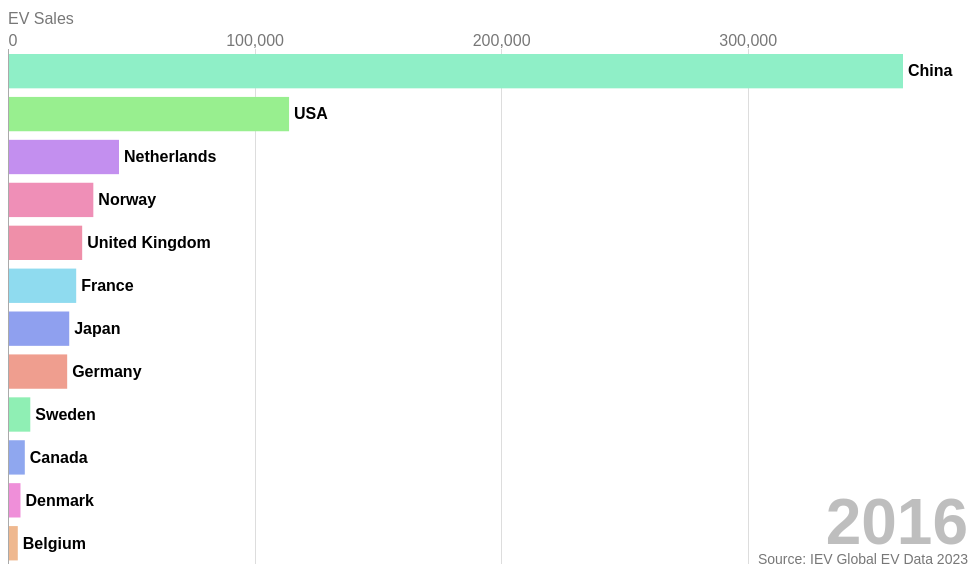
D3 v5 page, settled after 360 driven frames (6 s of simulated time); the page loaded 1 data file(s).


var svg = d3.select("body")
            .append("svg")
            .attr("width", 960)
            .attr("height", 600);

var tickDuration = 1000;
var top_n = 12;
var height = 600;
var width = 960;

const margin = {
   top: 80,
   right: 0,
   bottom: 5,
   left: 0};

let barPadding = (height-(margin.bottom+margin.top))/(top_n*5);

let subTitle = svg.append("text")
                  .attr("class", "subTitle")
                  .attr("y", 55)
                  .html("EV Sales");

let caption = svg.append('text')
                 .attr('class', 'caption')
                 .attr('x', width)
                 .attr('y', height-5)
                 .style('text-anchor', 'end')
                 .html('Source: IEV Global EV Data 2023');

let year = 2011;

d3.csv('ev_sales.csv').then(function(data) {
   console.log('数据已加载：', data);
   data.forEach(d => {
      d.value = +d.value,
      d.lastValue = +d.lastValue,
      d.value = isNaN(d.value) ? 0 : d.value,
      d.year = +d.year,
      d.colour = d3.hsl(Math.random()*360,0.75,0.75)
   });

   let yearSlice = data.filter(d => d.year == year && !isNaN(d.value))
      .sort((a,b) => b.value - a.value)
      .slice(0, top_n);

   yearSlice.forEach((d,i) => d.rank = i);
   console.log('yearSlice: ', yearSlice)

   let x = d3.scaleLinear()
             .domain([0, d3.max(yearSlice, d => d.value)])
             .range([margin.left, width-margin.right-65]);

   let y = d3.scaleLinear()
             .domain([top_n, 0])
             .range([height-margin.bottom, margin.top]);

   let xAxis = d3.axisTop()
                 .scale(x)
                 .ticks(width > 500 ? 5:2)
                 .tickSize(-(height-margin.top-margin.bottom))
                 .tickFormat(d => d3.format(',')(d));

   svg.append('g')
      .attr('class', 'axis xAxis')
      .attr('transform', `translate(0, ${margin.top})`)
      .call(xAxis)
      .selectAll('.tick line')
      .classed('origin', d => d == 0);

   svg.selectAll('rect.bar')
      .data(yearSlice, d => d.name)
      .enter()
      .append('rect')
      .attr('class', 'bar')
      .attr('x', x(0)+1)
      .attr('width', d => x(d.value)-x(0)-1)
      .attr('y', d => y(d.rank)+5)
      .attr('height', y(1)-y(0)-barPadding)
      .style('fill', d => d.colour);

   svg.selectAll('text.label')
      .data(yearSlice, d => d.name)
      .enter()
      .append('text')
      .attr('class', 'label')
      .attr('x', d => x(d.value)+5)
      .attr('y', d => y(d.rank)+5+((y(1)-y(0))/2)+1)
      .html(d => d.name);

   let yearText = svg.append('text')
      .attr('class', 'yearText')
      .attr('x', width-margin.right)
      .attr('y', height-25)
      .style('text-anchor', 'end')
      .html(~~year) //~~ "double  tilde" convert to int (remove decimals) => shortcut for math.floor() function
      .call(halo, 10);

   let ticker = d3.interval(e => {      // e -> custom event object

      yearSlice = data.filter(d => d.year == year && !isNaN(d.value))
                      .sort((a,b) => b.value - a.value)
                      .slice(0,top_n);

      yearSlice.forEach((d,i) => d.rank = i);
      console.log('IntervalYear: ', yearSlice);

      x.domain([0, d3.max(yearSlice, d => d.value)]); 

      svg.select('.xAxis')
         .transition()
         .duration(tickDuration)
         .ease(d3.easeLinear)
         .call(xAxis);

      let bars = svg.selectAll('.bar').data(yearSlice, d => d.name);
      bars
         .enter()
         .append('rect')
         .attr('class', d => `bar ${d.name.replace(/\s/g,'_')}`)
         .attr('x', x(0)+1)
         .attr( 'width', d => x(d.value)-x(0)-1)
         .attr('y', d => y(top_n+1)+5)
         .attr('height', y(1)-y(0)-barPadding)
         .style('fill', d => d.colour)
         .transition()
         .duration(tickDuration)
         .ease(d3.easeLinear)
         .attr('y', d => y(d.rank)+5);
      bars
         .transition()
         .duration(tickDuration)
         .ease(d3.easeLinear)
         .attr('width', d => x(d.value)-x(0)-1)
         .attr('y', d => y(d.rank)+5);
      bars
         .exit()
         .transition()
         .duration(tickDuration)
         .ease(d3.easeLinear)
         .attr('width', d => x(d.value)-x(0)-1)
         .attr('y', d => y(top_n+1)+5)
         .remove();

      let labels = svg.selectAll('.label')
         .data(yearSlice, d => d.name);
      labels
         .enter()
         .append('text')
         .attr('class', 'label')
         .attr('x', d => x(d.value)+5)
         .attr('y', d => y(top_n+1)+5)
         .html(d => d.name)    
         .transition()
         .duration(tickDuration)
         .ease(d3.easeLinear)
         .attr('y', d => y(d.rank)+5+((y(1)-y(0))/2)+1);
      labels
         .transition()
         .duration(tickDuration)
         .ease(d3.easeLinear)
         .attr('x', d => x(d.value)+5)
         .attr('y', d => y(d.rank)+5+((y(1)-y(0))/2)+1)
      labels
         .exit()
         .transition()
         .duration(tickDuration)
         .ease(d3.easeLinear)
         .attr('x', d => x(d.value)+5)
         .attr('y', d => y(top_n+1)+5)
         .remove();

      yearText.html(~~year); //~~ "double  tilde" convert to int (remove decimals) => shortcut for math.floor() function

      if(year == 2022) ticker.stop();
      year = d3.format('.1f')((+year) + 1);
   },tickDuration);

}).catch(function(error) {
   console.error('数据加载时出错：', error); // 将任何错误输出到控制台
});

// Format for yearText
const halo = function(text, strokeWidth) {
   text.select(function() { return this.parentNode.insertBefore(this.cloneNode(true), this); })
      .style('fill', '#ffffff')
      .style('stroke','#ffffff')
      .style('stroke-width', strokeWidth)
      .style('stroke-linejoin', 'round')
      .style('opacity', 1);

}   

   

### data: ev_sales.csv
name, value, year, lastValue, rank
China, 6137300, 2022, 3394860, 1
China, 3394860, 2021, 1265021, 1
China, 1265021, 2020, 1202027, 1
China, 1202027, 2019, 1298000, 1
China, 1298000, 2018, 819480, 1
China, 819480, 2017, 470005, 1
China, 470005, 2016, 363000, 1
China, 363000, 2015, 89920, 1
USA, 118000, 2014, 97000, 1
USA, 97000, 2013, 54000, 1
USA, 54000, 2012, 17800, 1
USA, 17800, 2011, 1200, 1
China, 3465, 2010, 0, 1
USA, 990000, 2022, 630000, 2
Germany, 704915, 2021, 400220, 2
Germany, 400220, 2020, 115500, 2
USA, 325000, 2019, 360000, 2
USA, 360000, 2018, 194000, 2
USA, 194000, 2017, 160000, 2
USA, 160000, 2016, 114000, 2
USA, 114000, 2015, 118000, 2
China, 89920, 2014, 22840, 2
Japan, 31107, 2013, 26504, 2
Japan, 26504, 2012, 13867, 2
Japan, 13867, 2011, 2400, 2
Japan, 2400, 2010, 0, 2
Germany, 850245, 2022, 704915, 3
USA, 630000, 2021, 294000, 3
USA, 294000, 2020, 325000, 3
Germany, 115500, 2019, 73323, 3
Norway, 74812, 2018, 62790, 3
Norway, 62790, 2017, 45653, 3
Norway, 45653, 2016, 34610, 3
Netherlands, 45018, 2015, 15304, 3
Japan, 33006, 2014, 31107, 3
China, 22840, 2013, 13360, 3
China, 13360, 2012, 6150, 3
China, 6150, 2011, 3465, 3
USA, 1200, 2010, 0, 3
United Kingdom, 388360, 2022, 323890, 4
United Kingdom, 323890, 2021, 184576, 4
France, 194386, 2020, 70400, 4
Norway, 81160, 2019, 74812, 4
Germany, 73323, 2018, 58529, 4
Germany, 58529, 2017, 26630, 4
United Kingdom, 40285, 2016, 30085, 4
Norway, 34610, 2015, 22260, 4
Norway, 22260, 2014, 8580, 4
Netherlands, 22801, 2013, 5433, 4
France, 9925, 2012, 4417, 4
France, 4417, 2011, 1006, 4
France, 1006, 2010, 0, 4
France, 357822, 2022, 313500, 5
France, 313500, 2021, 194386, 5
United Kingdom, 184576, 2020, 78850, 5
United Kingdom, 78850, 2019, 63816, 5
United Kingdom, 63816, 2018, 50455, 5
Japan, 54330, 2017, 24728, 5
France, 34975, 2016, 27661, 5
United Kingdom, 30085, 2015, 15349, 5
... 226 more rows